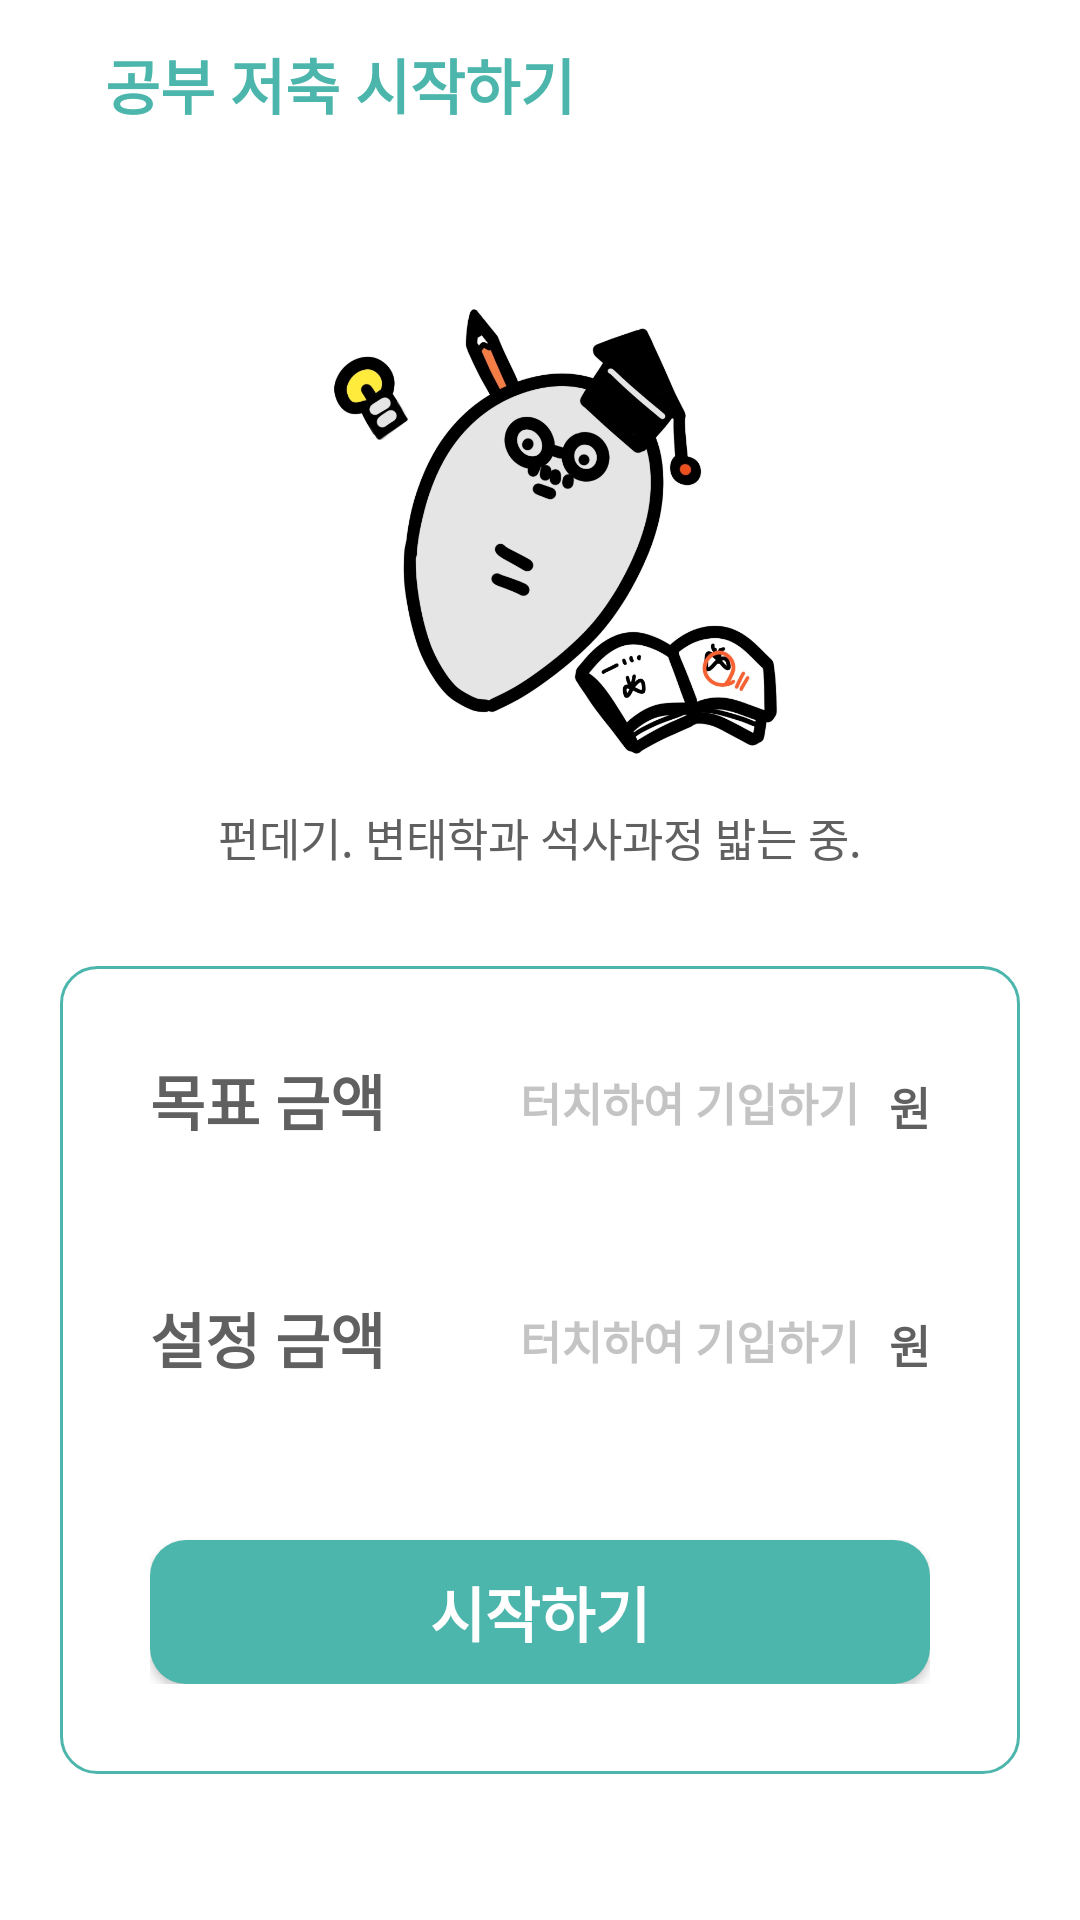

Reconstruct the res/layout file that produces this screen, plus the resources it refers to.
<!-- AndroidManifest.xml: application theme Theme.Project_Fundegi -->
<!-- res/layout/activity_register_study.xml -->
<?xml version="1.0" encoding="utf-8"?>
<androidx.constraintlayout.widget.ConstraintLayout xmlns:android="http://schemas.android.com/apk/res/android"
    xmlns:app="http://schemas.android.com/apk/res-auto"
    xmlns:tools="http://schemas.android.com/tools"
    android:layout_width="match_parent"
    android:layout_height="match_parent"
    tools:context=".ui.activity.register.REGISTER_study">

    <ImageView
        android:id="@+id/bt_back"
        android:layout_width="wrap_content"
        android:layout_height="wrap_content"
        android:layout_marginStart="15dp"
        app:tint="@color/fundeagi_first1"
        android:onClick="onClick"
        app:layout_constraintBottom_toTopOf="@+id/guideline2"
        app:layout_constraintStart_toStartOf="parent"
        app:layout_constraintTop_toTopOf="parent"
        app:srcCompat="@drawable/ic_round_arrow_back" />

    <TextView
        android:id="@+id/title"
        android:layout_width="wrap_content"
        android:layout_height="wrap_content"
        android:layout_marginStart="20dp"
        android:text="@string/register3"
        android:textColor="@color/fundeagi_first1"
        android:textSize="20sp"
        android:textStyle="bold"
        app:layout_constraintBottom_toTopOf="@+id/guideline2"
        app:layout_constraintStart_toEndOf="@+id/bt_back"
        app:layout_constraintTop_toTopOf="parent" />

    <androidx.constraintlayout.widget.Guideline
        android:id="@+id/guideline2"
        android:layout_width="wrap_content"
        android:layout_height="wrap_content"
        android:orientation="horizontal"
        app:layout_constraintGuide_begin="56dp" />

    <androidx.cardview.widget.CardView
        android:id="@+id/cardView"
        android:layout_width="0dp"
        android:layout_height="wrap_content"
        android:layout_marginStart="@dimen/margin_basic1"
        android:layout_marginTop="30dp"
        android:layout_marginEnd="@dimen/margin_basic1"
        app:cardCornerRadius="15dp"
        app:cardElevation="0dp"
        app:cardMaxElevation="0dp"
        app:layout_constraintEnd_toEndOf="parent"
        app:layout_constraintStart_toStartOf="parent"
        app:layout_constraintTop_toTopOf="@+id/guideline2">

        <LinearLayout
            android:layout_width="match_parent"
            android:layout_height="match_parent"
            android:layout_margin="2dp"
            android:background="@drawable/round"
            android:orientation="vertical">

            <ImageView
                android:id="@+id/imageView3"
                android:layout_width="match_parent"
                android:layout_height="180dp"
                app:srcCompat="@drawable/fundegi_study" />

            <TextView
                android:id="@+id/textView19"
                android:layout_width="match_parent"
                android:layout_height="wrap_content"
                android:gravity="center"
                android:text="@string/study_desc"
                android:textColor="@color/register1"
                android:textSize="15sp" />

        </LinearLayout>
    </androidx.cardview.widget.CardView>

    <androidx.cardview.widget.CardView
        android:layout_width="0dp"
        android:layout_height="wrap_content"
        android:layout_marginStart="@dimen/margin_basic1"
        android:layout_marginTop="30dp"
        android:layout_marginEnd="@dimen/margin_basic1"
        app:cardElevation="0dp"
        app:cardMaxElevation="0dp"
        app:layout_constraintEnd_toEndOf="parent"
        app:layout_constraintStart_toStartOf="parent"
        app:layout_constraintTop_toBottomOf="@+id/cardView">

        <LinearLayout
            android:layout_width="match_parent"
            android:layout_height="match_parent"
            android:background="@drawable/round_edge"
            android:orientation="vertical"
            android:padding="30dp">

            <LinearLayout
                android:layout_width="match_parent"
                android:layout_height="wrap_content"
                android:orientation="horizontal">

                <TextView
                    android:id="@+id/textView2"
                    android:layout_width="wrap_content"
                    android:layout_height="wrap_content"
                    android:layout_marginEnd="@dimen/margin_basic1"
                    android:text="목표 금액"
                    android:textSize="20dp"
                    android:textStyle="bold" />

                <EditText
                    android:id="@+id/goal"
                    android:layout_width="wrap_content"
                    android:layout_height="wrap_content"
                    android:layout_weight="1"
                    android:background="@null"
                    android:ems="10"
                    android:hint="@string/register_hint"
                    android:inputType="number"
                    android:textAlignment="textEnd"
                    android:textColor="@color/fundaegi_color2"
                    android:textColorHint="@color/register2"
                    android:textSize="20sp"
                    android:textStyle="bold" />

                <TextView
                    android:id="@+id/textView22"
                    android:layout_width="wrap_content"
                    android:layout_height="wrap_content"
                    android:layout_marginStart="10dp"
                    android:text="원"
                    android:textColor="@color/register1"
                    android:textSize="15dp"
                    android:textStyle="bold" />
            </LinearLayout>

            <LinearLayout
                android:layout_width="match_parent"
                android:layout_height="wrap_content"
                android:layout_marginTop="50dp"
                android:orientation="horizontal">

                <TextView
                    android:id="@+id/textView3"
                    android:layout_width="wrap_content"
                    android:layout_height="wrap_content"
                    android:text="설정 금액"
                    android:textSize="20dp"
                    android:textStyle="bold" />

                <ImageButton
                    android:id="@+id/ib_tooltip"
                    android:layout_width="30dp"
                    android:layout_height="30dp"
                    android:layout_gravity="center"
                    android:layout_marginStart="5dp"
                    android:layout_marginBottom="2dp"
                    android:background="@null"
                    app:srcCompat="@drawable/ic_round_help_outline_24"
                    app:tint="@color/register2" />



                <EditText
                    android:id="@+id/money"
                    android:layout_width="wrap_content"
                    android:layout_height="wrap_content"
                    android:layout_weight="1"
                    android:background="@null"
                    android:ems="10"
                    android:hint="@string/register_hint"
                    android:inputType="number"
                    android:textAlignment="textEnd"
                    android:textColor="@color/fundaegi_color2"
                    android:textColorHint="@color/register2"
                    android:textSize="20sp"
                    android:textStyle="bold" />

                <TextView
                    android:id="@+id/textView23"
                    android:layout_width="wrap_content"
                    android:layout_height="wrap_content"
                    android:layout_marginStart="10dp"
                    android:text="원"
                    android:textColor="@color/register1"
                    android:textSize="15dp"
                    android:textStyle="bold" />
            </LinearLayout>

            <androidx.appcompat.widget.AppCompatButton
                android:id="@+id/startButton"
                android:layout_width="match_parent"
                android:layout_height="wrap_content"
                android:layout_marginTop="50dp"
                android:background="@drawable/round"
                android:backgroundTint="@color/fundeagi_first1"
                android:onClick="onClick"
                android:text="시작하기"
                android:textColor="@color/white"
                android:textSize="20dp"
                android:textStyle="bold" />
        </LinearLayout>
    </androidx.cardview.widget.CardView>

</androidx.constraintlayout.widget.ConstraintLayout>
<!-- resources referenced by this layout -->
<resources>
  <color name="fundaegi_color2">#606060</color>
  <color name="fundeagi_first1">#4db6ac</color>
  <color name="register1">#606060</color>
  <color name="register2">#c4c4c4</color>
  <color name="white">#FFFFFFFF</color>
  <dimen name="margin_basic1">20dp</dimen>
  <!-- drawable fundegi_study: jpg bitmap (drawable, 94061 bytes) -->
  <!-- drawable round (drawable) -->
  <?xml version="1.0" encoding="utf-8"?>
  <shape xmlns:android="http://schemas.android.com/apk/res/android"
      android:padding="10dp"
      android:shape="rectangle" >
      <solid android:color="#FFF" />
      <corners
          android:radius="12dp" />
  </shape>
  <!-- drawable round_edge (drawable) -->
  <?xml version="1.0" encoding="utf-8"?>
  <shape xmlns:android="http://schemas.android.com/apk/res/android"
      android:padding="10dp"
      android:shape="rectangle" >
      <solid android:color="#FFF" />
      <stroke
          android:width="1dp"
          android:color="@color/fundeagi_first1"/>
      <corners
          android:radius="12dp" />
  </shape>
  <string name="register3">공부 저축 시작하기</string>
  <string name="register_hint"><font size="15">터치하여 기입하기</font></string>
  <string name="study_desc">펀데기. 변태학과 석사과정 밟는 중.</string>
  <style name="Theme.Project_Fundegi" parent="Theme.MaterialComponents.Light.NoActionBar">
          
          <item name="colorPrimary">@color/fundeagi_first2</item>
          <item name="colorPrimaryVariant">@color/fundeagi_first1</item>
          <item name="colorOnPrimary">@color/black</item>
          
          <item name="colorSecondary">@color/teal_200</item>
          <item name="colorSecondaryVariant">@color/teal_700</item>
          <item name="colorOnSecondary">@color/black</item>
          
          <item name="android:statusBarColor" tools:targetApi="l">?attr/colorPrimaryVariant</item>
          
          <item name="android:textColor">@color/fundaegi_color2</item>
      </style>
  <color name="fundeagi_first2">#ffeb3b</color>
  <color name="black">#FF000000</color>
  <color name="teal_200">#FF03DAC5</color>
  <color name="teal_700">#FF018786</color>
</resources>
